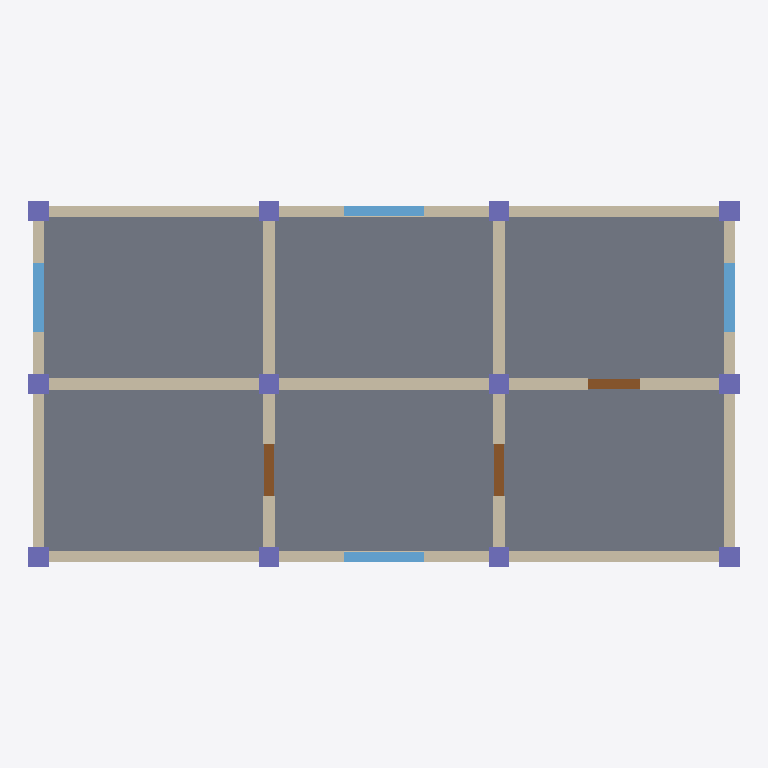
Plan cut of the same IFC building model at storey 'Level 0' (level 0.00 m, cut at 1.40 m), seen from above with north up, elements coloured by IFC class: 17 walls (beige), 12 columns (violet), 6 slabs (grey), 4 windows (light blue), 3 doors (brown). Cut surfaces are drawn darker.
Extent 12.3 m × 6.3 m × 3.4 m (x, y, z). Storeys (1): Level 0 at 0.00 m. Elements (46): 17 IfcWall, 12 IfcColumn, 6 IfcSlab, 4 IfcBeam, 4 IfcWindow, 3 IfcDoor.

HEADER;
FILE_DESCRIPTION(('ViewDefinition [ReferenceView_V1.2]'),'2;1');
FILE_NAME('model.ifc','2026-01-01T00:00:00',('OpenBIMStudio'),('OpenBIMStudio'),'OpenBIMStudio IFC writer','OpenBIMStudio','');
FILE_SCHEMA(('IFC4'));
ENDSEC;
DATA;
#15=IFCPROJECT('2zPxS7FOtC_yNQyoX5C8ZK',#5,'OBS perf fixture small',$,$,$,$,(#13),#10);
#18=IFCSITE('0ZIPbU6AI2NtyiO6L4mNja',#5,'Site',$,$,#17,$,$,.ELEMENT.,$,$,$,$,$);
#21=IFCBUILDING('0qHl5jIHdOrjQy0rMhuohk',#5,'Building',$,$,#20,$,$,.ELEMENT.,$,$,$);
#26=IFCBUILDINGSTOREY('35bMhaieOmPVxpAso9u77j',#5,'Level 0',$,$,#25,$,'Level 0',.ELEMENT.,0.0);
#505=IFCSLAB('2qJx8uTmxurojJVqte4ZMY',#5,'Slab L0 2-1',$,'slab',#502,#504,'s-slab-5',.FLOOR.);
#423=IFCSLAB('1q_XPFHM6BIER2vKZNMNXF',#5,'Slab L0 0-1',$,'slab',#420,#422,'s-slab-1',.FLOOR.);
#485=IFCSLAB('1B4Df3nnc$uq857ylE37fh',#5,'Slab L0 2-0',$,'slab',#482,#484,'s-slab-4',.FLOOR.);
#399=IFCSLAB('0B6mEw8bskP7zCT3rM2jdZ',#5,'Slab L0 0-0',$,'slab',#396,#398,'s-slab-0',.FLOOR.);
#464=IFCSLAB('1pvqLIjPVypuAezNj4s4pc',#5,'Slab L0 1-1',$,'slab',#461,#463,'s-slab-3',.FLOOR.);
#444=IFCSLAB('1HSmvUMRVvh2WlPFaWwvCB',#5,'Slab L0 1-0',$,'slab',#441,#443,'s-slab-2',.FLOOR.);
#291=IFCWALL('0ucfeQHeKDrlX4eTs6MpOH',#5,'Wall H1 L0 1',$,'wall',#288,#290,'s-wall-23',.STANDARD.);
#271=IFCWALL('0P1Fs$M1OPZaafj6C8Er1I',#5,'Wall H1 L0 0',$,'wall',#268,#270,'s-wall-22',.STANDARD.);
#211=IFCWALL('3zGwDy3YmpTaiuPG2uL$KA',#5,'Wall H0 L0 0',$,'wall',#208,#210,'s-wall-18',.STANDARD.);
#251=IFCWALL('2eFPEnbQBHsbHQgFvfnUgL',#5,'Wall H0 L0 2',$,'wall',#248,#250,'s-wall-21',.STANDARD.);
#332=IFCWALL('2c_4kLeouWfh9Wo0gtjgCv',#5,'Wall H2 L0 0',$,'wall',#329,#331,'s-wall-26',.STANDARD.);
#374=IFCWALL('0s9w_tEPA2Fh6K9SE_8GXA',#5,'Wall H2 L0 2',$,'wall',#371,#373,'s-wall-29',.STANDARD.);
#311=IFCWALL('1JMvAPNJVST65mRPTl72Dw',#5,'Wall H1 L0 2',$,'wall',#308,#310,'s-wall-24',.STANDARD.);
#84=IFCWALL('0fMMn9saH7Ao9pP4xHRayi',#5,'Wall V1 L0 0',$,'wall',#81,#83,'s-wall-9',.STANDARD.);
#126=IFCWALL('1rG02dyHJnMWzfKOQBFQ1x',#5,'Wall V2 L0 0',$,'wall',#123,#125,'s-wall-12',.STANDARD.);
#63=IFCWALL('0QI3GzJWbvPGjQTXXV6pj0',#5,'Wall V0 L0 1',$,'wall',#60,#62,'s-wall-8',.STANDARD.);
#189=IFCWALL('1DrNa9SI1IK$hV99x6AW$4',#5,'Wall V3 L0 1',$,'wall',#186,#188,'s-wall-17',.STANDARD.);
#231=IFCWALL('1QVUXciNN6E5dAxysomi6J',#5,'Wall H0 L0 1',$,'wall',#228,#230,'s-wall-19',.STANDARD.);
#353=IFCWALL('1X3x_9VLiJn$wULK3YolaE',#5,'Wall H2 L0 1',$,'wall',#350,#352,'s-wall-27',.STANDARD.);
#105=IFCWALL('05CJWiaxXkAJlcDHUjRsCI',#5,'Wall V1 L0 1',$,'wall',#102,#104,'s-wall-10',.STANDARD.);
#147=IFCWALL('12q_PYuPteolZx33jRjGAJ',#5,'Wall V2 L0 1',$,'wall',#144,#146,'s-wall-13',.STANDARD.);
#39=IFCWALL('32awdWWH_tjWJI6ff7NWJC',#5,'Wall V0 L0 0',$,'wall',#36,#38,'s-wall-6',.STANDARD.);
#168=IFCWALL('0Dp7GAox6Zde5n76T73Clp',#5,'Wall V3 L0 0',$,'wall',#165,#167,'s-wall-15',.STANDARD.);
#645=IFCWINDOW('0H8fqY71z$hShJWKp7xcF3',#5,'Window L0 H0-1',$,'window',#642,#644,'s-win-20',1.4,1.4,.WINDOW.,.NOTDEFINED.,$);
#697=IFCWINDOW('051Jy41ZvOvhD1Bp6mUaZJ',#5,'Window L0 H2-1',$,'window',#694,#696,'s-win-28',1.4,1.4,.WINDOW.,.NOTDEFINED.,$);
#535=IFCWINDOW('1gPD92Pqr6ijuu$lNJ4Me5',#5,'Window L0 V0-0',$,'window',#532,#534,'s-win-7',1.4,1.2,.WINDOW.,.NOTDEFINED.,$);
#619=IFCWINDOW('1KU8iBxvE$79G3_WqlwCuQ',#5,'Window L0 V3-0',$,'window',#616,#618,'s-win-16',1.4,1.2,.WINDOW.,.NOTDEFINED.,$);
#564=IFCDOOR('1MzJqtMeaRIOGb9768MG8F',#5,'Door L0 V1-1',$,'door',#561,#563,'s-door-11',2.1,0.9,.DOOR.,.NOTDEFINED.,$);
#593=IFCDOOR('0AYxCxuWO1g9B7kXvwIWYD',#5,'Door L0 V2-1',$,'door',#590,#592,'s-door-14',2.1,0.9,.DOOR.,.NOTDEFINED.,$);
#671=IFCDOOR('1bHgBqlgEhWEUjedGyIAi0',#5,'Door L0 H1-2',$,'door',#668,#670,'s-door-25',2.1,0.9,.DOOR.,.NOTDEFINED.,$);
#733=IFCCOLUMN('0a5Ht5O9b4a9vbn9BQwPt7',#5,'Column L0 0-1',$,'column',#730,#732,'s-col-31',.COLUMN.);
#712=IFCCOLUMN('2_6fZpTN16XSbm$N026YC6',#5,'Column L0 0-0',$,'column',#709,#711,'s-col-30',.COLUMN.);
#751=IFCCOLUMN('3vjj3KOfqO3aXuYQFJKq5v',#5,'Column L0 0-2',$,'column',#748,#750,'s-col-32',.COLUMN.);
#877=IFCCOLUMN('0ghVGC4FmyxbK3UXjlKhBv',#5,'Column L0 3-0',$,'column',#874,#876,'s-col-39',.COLUMN.);
#895=IFCCOLUMN('12sRMumm1MiVuFqNb$rZ9m',#5,'Column L0 3-1',$,'column',#892,#894,'s-col-40',.COLUMN.);
#914=IFCCOLUMN('08IKwtNR$euY1TMJTrg$zY',#5,'Column L0 3-2',$,'column',#911,#913,'s-col-41',.COLUMN.);
#769=IFCCOLUMN('13y0VXNley8FSZrORgAUv7',#5,'Column L0 1-0',$,'column',#766,#768,'s-col-33',.COLUMN.);
#787=IFCCOLUMN('3R_YztwO2uef6Wg6EZsZ_s',#5,'Column L0 1-1',$,'column',#784,#786,'s-col-34',.COLUMN.);
#805=IFCCOLUMN('3zoLh5II$GIcxXdO7Q1nSE',#5,'Column L0 1-2',$,'column',#802,#804,'s-col-35',.COLUMN.);
#823=IFCCOLUMN('0sip4V8seobXiWLveE_LGJ',#5,'Column L0 2-0',$,'column',#820,#822,'s-col-36',.COLUMN.);
#841=IFCCOLUMN('0Y6sEwi$WyRWxX3d2V0b6a',#5,'Column L0 2-1',$,'column',#838,#840,'s-col-37',.COLUMN.);
#859=IFCCOLUMN('0d0uyJeO_A719wwEsKzktY',#5,'Column L0 2-2',$,'column',#856,#858,'s-col-38',.COLUMN.);
ENDSEC;
